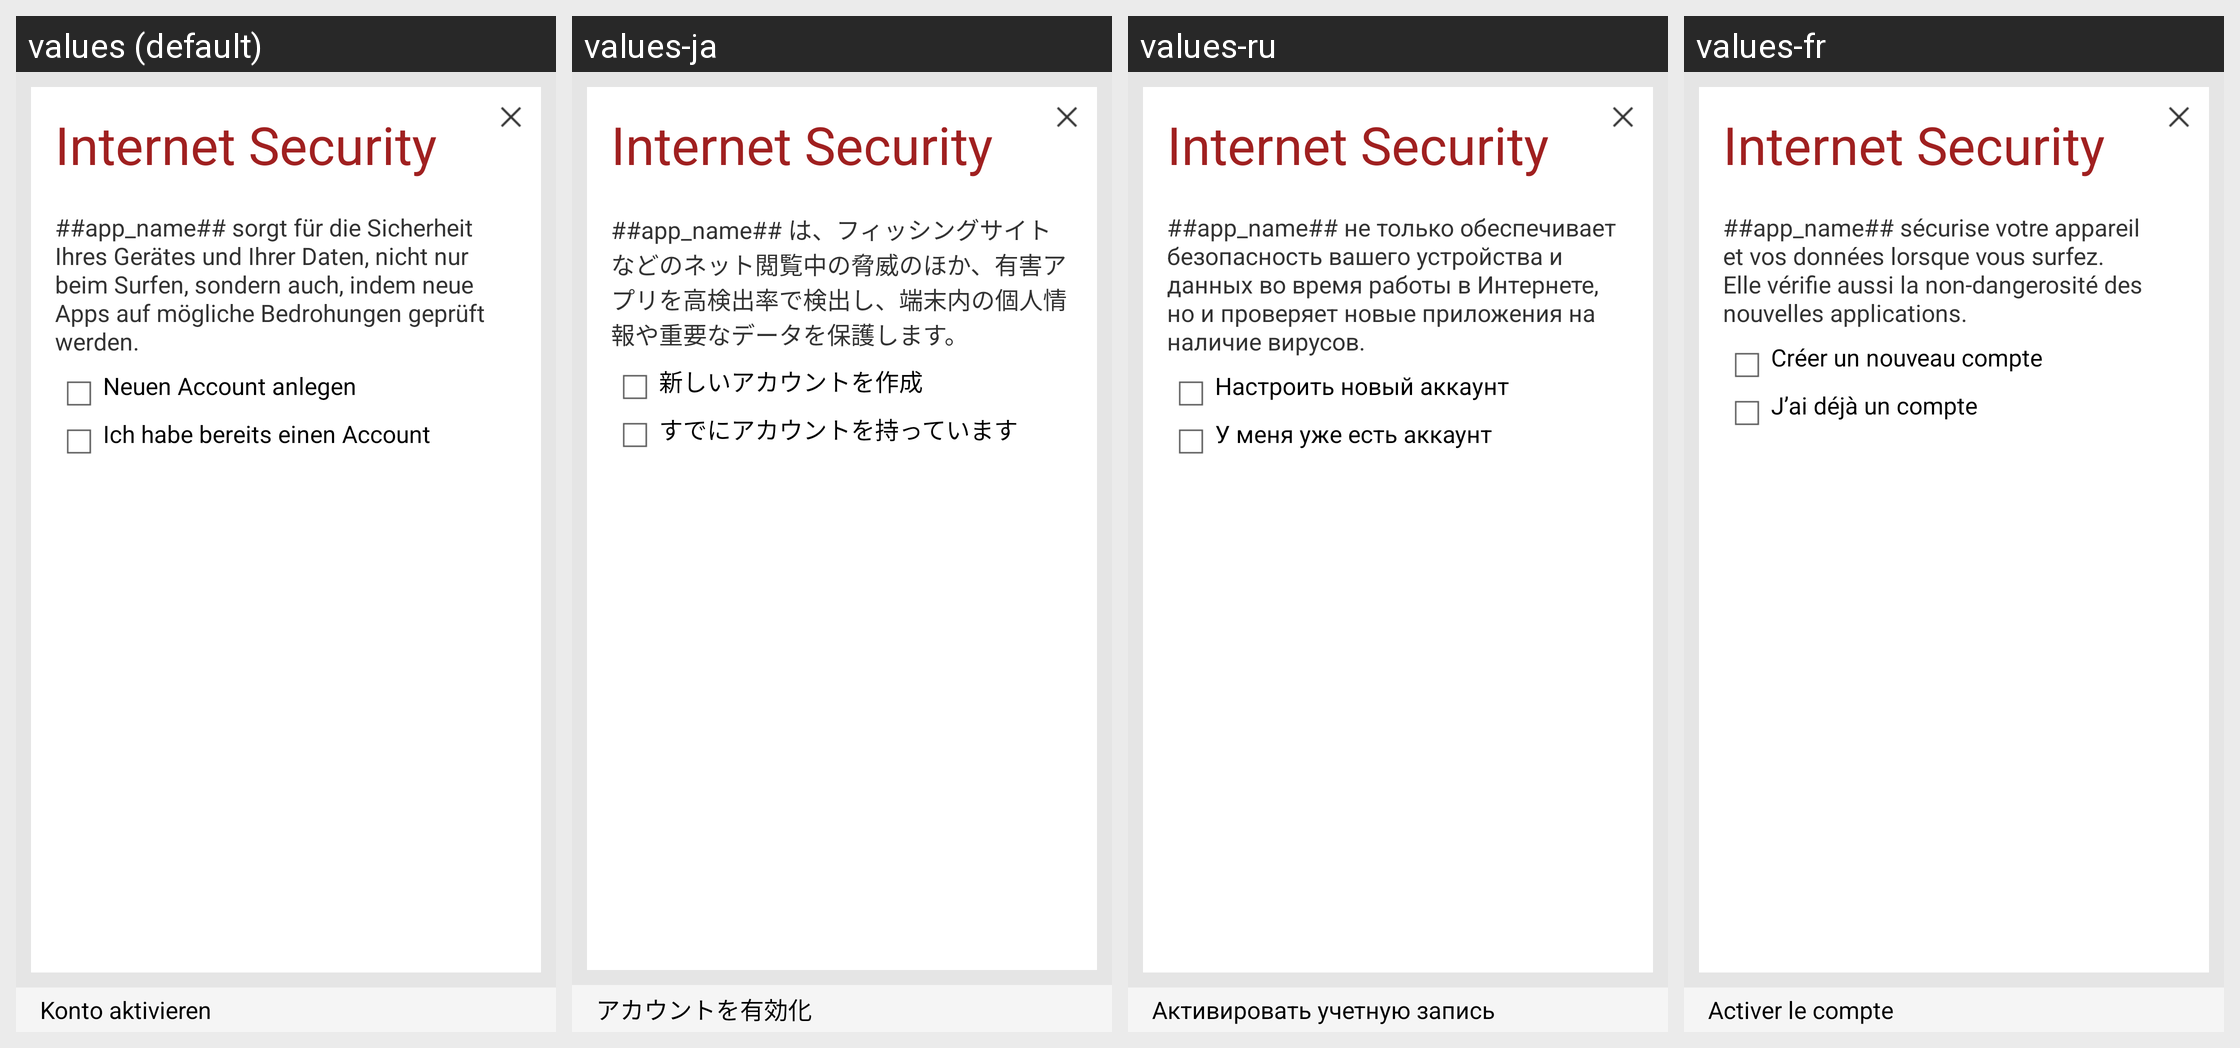

For this localized Android screen grid, give each drawn string resource with its value in every locale shown.
Android screen res/layout/wizard_antitheft.xml rendered under 4 locales, left to right: values (default), values-ja, values-ru, values-fr. Device: Nexus 5 (rendered at 1080×1920; each locale shown at half size, 540×960, under a caption strip naming it); theme GDataTheme.
Other locales in the repository, not shown: values-en, values-es, values-hu, values-it, values-nl, values-pl, values-pt, values-pt-rBR, values-tr, values-zh, values-zh-rCN, values-zh-rTW.
Strings drawn on this screen, with the default value and each locale's value (text and hints the layout hard-codes, and strings that could not be matched under every locale, appear in the picture but are not listed):

unlock_wizard
  values: Internet Security
  values-ja: Internet Security
  values-ru: Internet Security
  values-fr: Internet Security

wizard_intro
  values: ##app_name## sorgt für die Sicherheit Ihres Gerätes und Ihrer Daten, nicht nur beim Surfen, sondern auch, indem neue Apps auf mögliche Bedrohungen geprüft werden.
  values-ja: ##app_name## は、フィッシングサイトなどのネット閲覧中の脅威のほか、有害アプリを高検出率で検出し、端末内の個人情報や重要なデータを保護します。
  values-ru: ##app_name## не только обеспечивает безопасность вашего устройства и данных во время работы в Интернете, но и проверяет новые приложения на наличие вирусов.
  values-fr: ##app_name## sécurise votre appareil et vos données lorsque vous surfez. Elle vérifie aussi la non-dangerosité des nouvelles applications.

text_trial
  values: Neuen Account anlegen
  values-ja: 新しいアカウントを作成
  values-ru: Настроить новый аккаунт
  values-fr: Créer un nouveau compte

text_unlock
  values: Ich habe bereits einen Account
  values-ja: すでにアカウントを持っています
  values-ru: У меня уже есть аккаунт
  values-fr: J’ai déjà un compte

wizard_bt_malware_text
  values: Konto aktivieren
  values-ja: アカウントを有効化
  values-ru: Активировать учетную запись
  values-fr: Activer le compte
